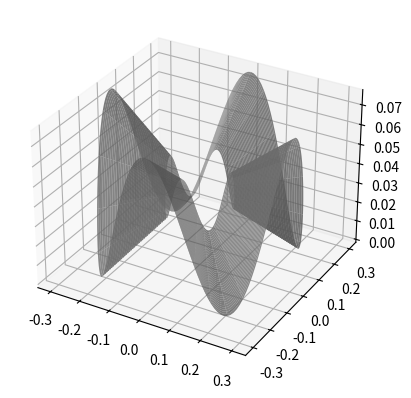

Recreate this plot in Python. (Note: this script raises an exception after producing the figure.)
"""
plot_ringshear_figure.py

This script produces a SIMPLE 3-D rendering of the UW-Madison cryogenic ring-shear device sample chamber

[redacted]
:EMAIL: [email redacted]
:VERSION: 0.0
:LAST EDIT: August 6. 2021
"""

import numpy as np
import matplotlib.pyplot as plt
from mpl_toolkits.mplot3d import Axes3D

w = 4. 		# Wavenumber
ri = 0.1	# [m] Inner Radius of Experimental Chamber
ro = 0.3 	# [m] Outer Radius of Experimental Chamber
rc = (ri + ro)/2
dr = (ro-ri)/200
dT = (2*np.pi)/200
ai = .025/2	# [m] Inner Amplitude of Sinusoidal Bed
ao = .076/2	# [m] Outer Amplitude of Sinusoidal Bed
h0 = 0.0  	# [m] 
h1 = 0.27   # [m] 
dh = (h1 - h0)/200

def thetaR2XY(theta,r):
	x,y = r*np.cos(theta), r*np.sin(theta)
	return x,y

def slopefun(ri,ro,ai,ao,r):
	m = (ao - ai)/(ro - ri)
	b = ai - m*ri
	return m*r + b

def bedline(r,ri,ro,ai,ao,w,theta):
	A = slopefun(ri,ro,ai,ao,r)
	Z = A*(np.cos(w*theta)) + ao
	return Z

def bedsurf(ri,ro,ai,ao,w,r,theta):
	A = slopefun(ri,ro,ai,ao,r)
	Z = A*(np.cos(w*theta)) + ao
	return Z

def generate_sinusoidal_bed(w,ri,ro,ai,ao,dr,dT):
	R,T = np.meshgrid(np.arange(ri,ro + dr,dr),np.arange(0,2*np.pi + dT,dT))
	A = bedsurf(ri,ro,ai,ao,w,R,T)
	return A,R,T

def generate_sinusoidal_trace(w,r,ri,ro,ai,ao,dT):
	R,T = np.meshgrid(r,np.arange(0,2*np.pi + dT, dT))
	A = bedsurf(ri,ro,ai,ao,w,R,T)
	return A,R,T

def generate_cylinder_surface(r,h0,h1,dh,dT):
	H,T = np.meshgrid(np.arange(h0,h1+dh,dh),np.arange(0,2*np.pi + dT,dT))
	R = np.ones(T.shape)*r
	return R,T,H

def generate_circle_surface(z,ri,ro,dr,dT):
	R,T = np.meshgrid(np.arange(ri,ro + dr,dr),np.arange(0,2*np.pi + dT,dT))
	Z = np.ones(T.shape)*z
	return R,T,Z

def generate_radial_slice(theta,r0,r1,dr,h0,h1,dh):
	R,H = np.meshgrid(np.arange(r0,r1+dr,dr),np.arange(h0,h1+dh,dh))
	T = np.ones(R.shape)*theta
	return R,H,T

def generate_ring(r,dT,h0,dh):
	T,H = np.meshgrid(np.arange(0,2*np.pi + dT,dT),np.arange(h0-dh,h0+2*dh,dh))
	R = np.ones(T.shape)*r
	return R,T,H

fig = plt.figure()
ax = fig.add_subplot(projection='3d')


# Generate Bed Geometry
A,R,T = generate_sinusoidal_bed(w,ri,ro,ai,ao,dr,dT)
X,Y = thetaR2XY(T,R)
ax.plot_surface(X,Y,A,color='gray',alpha=0.8)
# Generate Centerline Trace
A,R,T = generate_sinusoidal_trace(w,rc,ri,ro,ai,ao,dT)
X,Y = thetaR2XY(T,R)
IDX = (R <= rc*1.0001) & (R >= 0.9999)
ax.plot_surface(X[IDX],Y[IDX],A[IDX],color='gray',alpha=0.8)

# Generate Cylinder Lower, Outer
R,T,H = generate_cylinder_surface(ro,h0,h1,ao/20,dT)
X,Y = thetaR2XY(T,R)
ax.plot_surface(X,Y,H,color='dodgerblue',alpha=0.25)
# Generate Cylinder Lower, Inner
R,T,H = generate_cylinder_surface(ri,h0,h1,ao/20,dT)
X,Y = thetaR2XY(T,R)
ax.plot_surface(X,Y,H,color='dodgerblue',alpha=0.5)
# Generate Floor
R,T,Z = generate_circle_surface(0,ri,ro,dr,dT)
X,Y = thetaR2XY(T,R)
ax.plot_surface(X,Y,Z,color='darkgrey',alpha=0.75)
# Generate Roof
R,T,Z = generate_circle_surface(h1,ri,ro,dr,dT)
X,Y = thetaR2XY(T,R)
ax.plot_surface(X,Y,Z,color='dodgerblue',alpha=0.25)

# Generate outer reference ring
R,T,H = generate_ring(ro,dT,ao,0.001)
X,Y = thetaR2XY(T,R)
ax.plot_surface(X,Y,H,color='k',alpha=1)
# Generate centerline reference ring
R,T,H = generate_ring(ri,dT,ao,0.001)
X,Y = thetaR2XY(T,R)
ax.plot_surface(X,Y,H,color='k',alpha=1)
# Generate inner reference ring
R,T,H = generate_ring(ri,dT,ao,0.001)
X,Y = thetaR2XY(T,R)
ax.plot_surface(X,Y,H,color='k',alpha=1)


# Plot example slice
theta = np.pi*(1.5 + 1/(2*w))
R,H,T = generate_radial_slice(theta,ri - .1*ro,ro*1.1,dr,h0-(h1*.25),h1*1.25,dh)
X,Y = thetaR2XY(T,R)
idx = [0,-1,0,-1],[0,0,-1,-1]
ax.plot_surface(X[idx].reshape(2,2),Y[idx].reshape(2,2),H[idx].reshape(2,2),color='red',alpha=0.25)

# Set Scale
ax.set_xlim([-(ro+ri),(ro+ri)])
ax.set_ylim([-(ro+ri),(ro+ri)])
ax.set_zlim([-(ro+ri)+(h1 - h0)/2,(ro+ri)+(h1 - h0)/2])
ax.set_xlabel('X [m]')
ax.set_ylabel('Y [m]')
ax.set_zlabel('Z [m]')


### PLOT CROSS-SECTION
plt.figure()
plt.fill_between([ri,ro],[ao-ai,0],[h1,h1],alpha=0.5,color='dodgerblue')
plt.fill_between([ri,ro],[0,0],[ao-ai,0],alpha=0.5,color='darkgrey')
plt.fill_between([ri,ro],[0,0],[ai + ao,2*ao],alpha=0.5,color='darkgrey')
plt.plot([ri,ro],[ao,ao],'k-')
plt.plot(np.ones(2)*(ro+ri)/2,[ao,ao+(ao+ai)/2],'k-')
plt.plot([ri,ri,ro,ro],[h1,0,0,h1],'k-',linewidth=2)
plt.xlim([0,ro*1.1])
plt.xlabel('Radius [m]')
plt.ylabel('Z [m]')

plt.show()